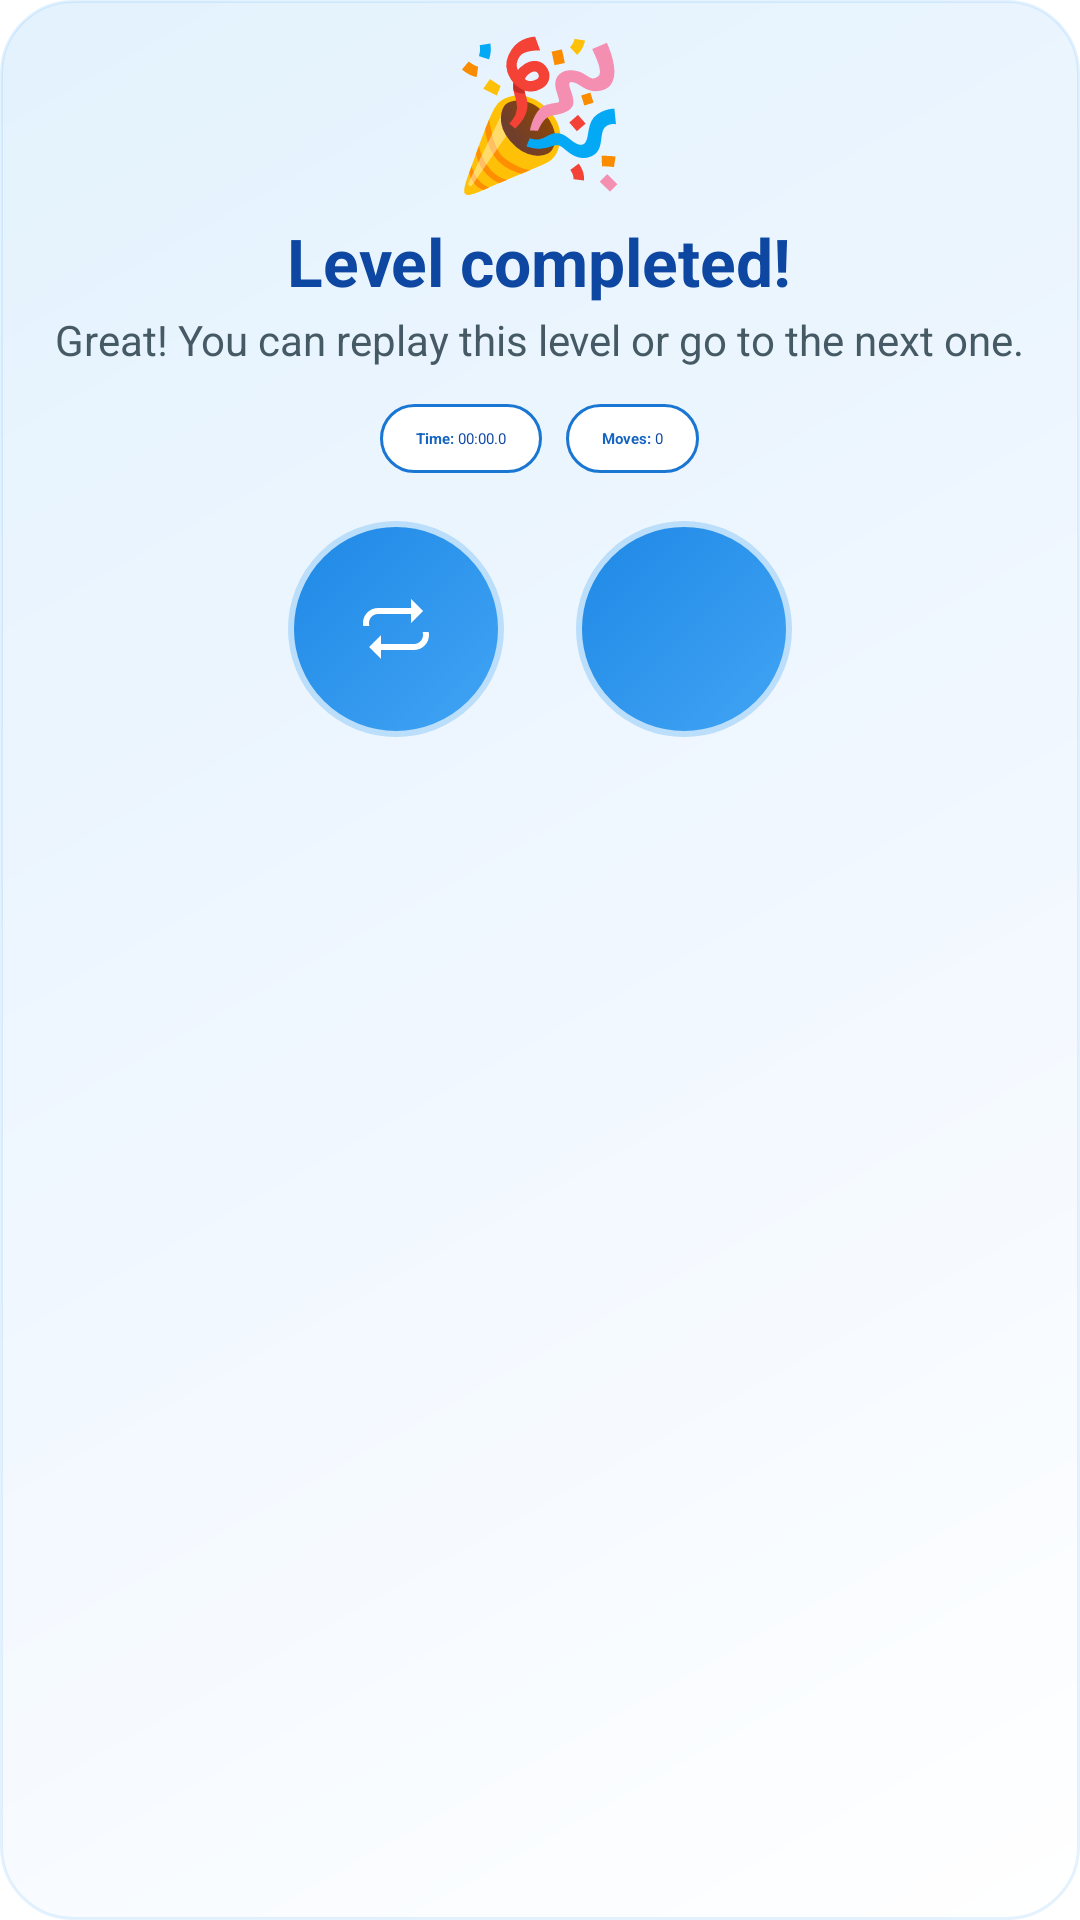

Reconstruct the res/layout file that produces this screen, plus the resources it refers to.
<!-- AndroidManifest.xml: application theme Theme.DanaBala -->
<!-- res/layout/dialog_level_completed.xml -->
<?xml version="1.0" encoding="utf-8"?>
<LinearLayout xmlns:android="http://schemas.android.com/apk/res/android"
    android:layout_width="match_parent"
    android:layout_height="wrap_content"
    android:orientation="vertical"
    android:background="@drawable/bg_level_dialog"
    android:gravity="center_horizontal"
    android:clipToPadding="false"
    android:padding="0dp">

    
    <TextView
        android:id="@+id/iconEmoji"
        android:layout_width="wrap_content"
        android:layout_height="wrap_content"
        android:text="🎉"
        android:textSize="48sp"
        android:paddingTop="4dp"
        android:contentDescription="success" />

    <TextView
        android:id="@+id/textTitle"
        android:layout_width="wrap_content"
        android:layout_height="wrap_content"
        android:text="@string/level_completed_congrats"
        android:textColor="#0D47A1"
        android:textStyle="bold"
        android:textSize="22sp"
        android:paddingTop="4dp"
        android:paddingBottom="2dp"/>

    <TextView
        android:id="@+id/textMessage"
        android:layout_width="wrap_content"
        android:layout_height="wrap_content"
        android:text="@string/level_completed_message"
        android:textColor="#455A64"
        android:gravity="center"
        android:textSize="14sp"
        android:paddingLeft="16dp"
        android:paddingRight="16dp"
        android:paddingBottom="12dp"/>

    
    <LinearLayout
        android:layout_width="wrap_content"
        android:layout_height="wrap_content"
        android:orientation="horizontal"
        android:gravity="center"
        android:paddingBottom="12dp">

        <LinearLayout
            android:id="@+id/chipTime"
            android:layout_width="wrap_content"
            android:layout_height="wrap_content"
            android:background="@drawable/stat_chip"
            android:orientation="horizontal"
            android:layout_marginRight="8dp">
            <TextView
                android:layout_width="wrap_content"
                android:layout_height="wrap_content"
                android:text="Time: "
                android:textStyle="bold"
                android:textColor="#1565C0"/>
            <TextView
                android:id="@+id/textStatTime"
                android:layout_width="wrap_content"
                android:layout_height="wrap_content"
                android:text="00:00.0"
                android:textColor="#0D47A1"/>
        </LinearLayout>

        <LinearLayout
            android:id="@+id/chipMoves"
            android:layout_width="wrap_content"
            android:layout_height="wrap_content"
            android:background="@drawable/stat_chip"
            android:orientation="horizontal">
            <TextView
                android:layout_width="wrap_content"
                android:layout_height="wrap_content"
                android:text="Moves: "
                android:textStyle="bold"
                android:textColor="#1565C0"/>
            <TextView
                android:id="@+id/textStatMoves"
                android:layout_width="wrap_content"
                android:layout_height="wrap_content"
                android:text="0"
                android:textColor="#0D47A1"/>
        </LinearLayout>
    </LinearLayout>

    
    <LinearLayout
        android:layout_width="wrap_content"
        android:layout_height="wrap_content"
        android:orientation="horizontal"
        android:gravity="center"
        android:layout_marginBottom="4dp"
        android:layout_marginTop="4dp">

        <ImageButton
            android:id="@+id/buttonRepeat"
            android:layout_width="72dp"
            android:layout_height="72dp"
            android:background="@drawable/button_circle_primary"
            android:contentDescription="@string/content_desc_repeat_level"
            android:scaleType="centerInside"
            android:padding="12dp"
            android:src="@drawable/ic_repeat" />

        <Space
            android:layout_width="24dp"
            android:layout_height="0dp"/>

        <ImageButton
            android:id="@+id/buttonNext"
            android:layout_width="72dp"
            android:layout_height="72dp"
            android:background="@drawable/button_circle_primary"
            android:contentDescription="@string/content_desc_next_level"
            android:scaleType="centerInside"
            android:padding="12dp"
            android:src="@drawable/ic_arrow_forward" />
    </LinearLayout>
</LinearLayout>
<!-- resources referenced by this layout -->
<resources>
  <!-- drawable bg_level_dialog (drawable) -->
  <?xml version="1.0" encoding="utf-8"?>
  <shape xmlns:android="http://schemas.android.com/apk/res/android">
      <corners android:radius="24dp" />
      <gradient
          android:startColor="#FFFFFF"
          android:centerColor="#F0F7FF"
          android:endColor="#E3F2FD"
          android:angle="135" />
      <stroke android:width="1dp" android:color="#1F2196F3" />
      <padding android:left="16dp" android:top="16dp" android:right="16dp" android:bottom="20dp"/>
  </shape>
  <!-- drawable button_circle_primary (drawable) -->
  <?xml version="1.0" encoding="utf-8"?>
  <selector xmlns:android="http://schemas.android.com/apk/res/android">
      <item android:state_pressed="true">
          <shape android:shape="oval">
              <size android:width="72dp" android:height="72dp"/>
              <solid android:color="#1E88E5"/>
              <stroke android:width="2dp" android:color="#90CAF9"/>
          </shape>
      </item>
      <item>
          <shape android:shape="oval">
              <size android:width="72dp" android:height="72dp"/>
              <gradient android:startColor="#42A5F5" android:endColor="#1E88E5" android:angle="135"/>
              <stroke android:width="2dp" android:color="#BBDEFB"/>
              <padding android:top="4dp" android:bottom="4dp" android:left="4dp" android:right="4dp"/>
          </shape>
      </item>
  </selector>
  <!-- drawable ic_repeat (drawable) -->
  <?xml version="1.0" encoding="utf-8"?>
  <vector xmlns:android="http://schemas.android.com/apk/res/android"
      android:width="24dp"
      android:height="24dp"
      android:viewportWidth="24"
      android:viewportHeight="24">
      <path
          android:fillColor="#FFFFFFFF"
          android:pathData="M7,7h10v3l4,-4 -4,-4v3H6c-2.76,0 -5,2.24 -5,5 0,0.34 0.03,0.67 0.1,1h2.02C3.04,10.67 3,10.34 3,10c0,-1.66 1.34,-3 3,-3zM17,17L7,17v-3l-4,4 4,4v-3h11c2.76,0 5,-2.24 5,-5 0,-0.34 -0.04,-0.67 -0.1,-1h-2.02c0.07,0.33 0.12,0.66 0.12,1 0,1.66 -1.34,3 -3,3z"/>
  </vector>
  <!-- drawable stat_chip (drawable) -->
  <?xml version="1.0" encoding="utf-8"?>
  <shape xmlns:android="http://schemas.android.com/apk/res/android">
      <solid android:color="#FFFFFFFF"/>
      <corners android:radius="16dp"/>
      <stroke android:width="1dp" android:color="#1976D2"/>
      <padding android:left="12dp" android:top="8dp" android:right="12dp" android:bottom="8dp"/>
  </shape>
  <string name="content_desc_next_level">Next level</string>
  <string name="content_desc_repeat_level">Replay level</string>
  <string name="level_completed_congrats">Level completed!</string>
  <string name="level_completed_message">Great! You can replay this level or go to the next one.</string>
</resources>
